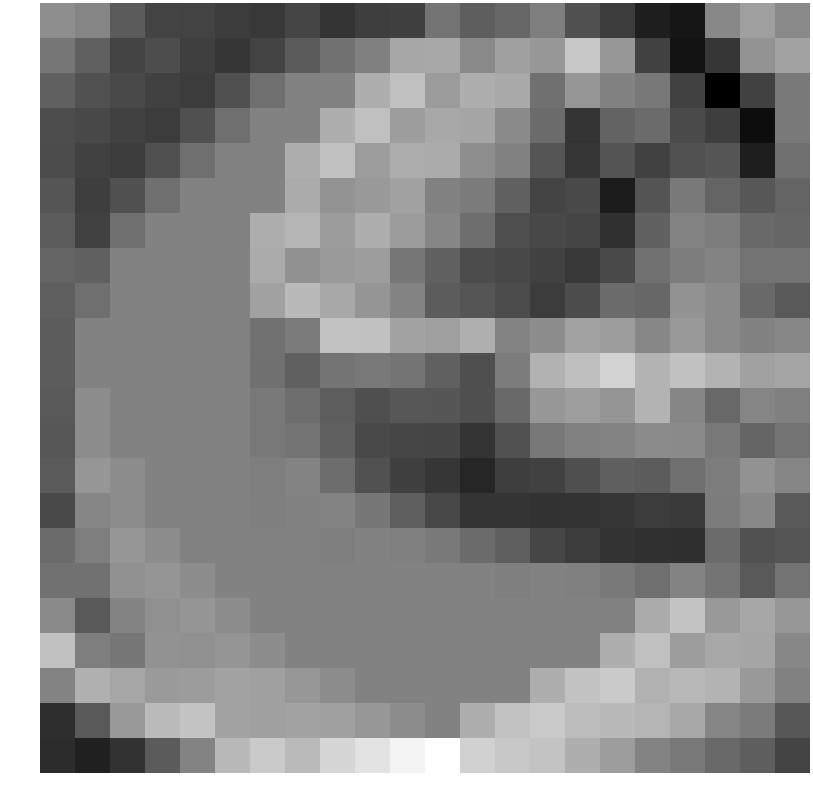

Data behind this chart, as committed beside it:
0.571995, 0.346801, -0.673610, -1.261996, -1.270768, -1.450905, -1.553724, -1.239929, -1.629206, -1.399537, -1.352474, -0.098460, -0.620945, -0.376805, 0.174967, -0.948313, -1.448911, -2.196197, -2.398068, 0.428186, 0.989890, 0.460925
-0.006422, -0.564, -1.284, -1.042, -1.384, -1.598, -1.286, -0.673, -0.1094, 0.2346, 1.199, 1.219, 0.4497, 1.013, 0.8142, 1.997, 0.8115, -1.31, -2.457, -1.608, 0.7013, 1.101
-0.5629, -0.9311, -1.128, -1.329, -1.425, -0.9654, -0.1954, 0.2895, 0.2895, 1.372, 1.805, 0.8965, 1.363, 1.238, -0.1544, 0.7712, 0.2695, 0.02678, -1.295, -2.948, -1.295, 0.07444
-1.026, -1.162, -1.329, -1.425, -0.9654, -0.1954, 0.2895, 0.2895, 1.372, 1.805, 0.9558, 1.216, 1.154, 0.4894, -0.2972, -1.628, -0.4885, -0.286, -1.085, -1.413, -2.621, 0.05447
-1.066, -1.328, -1.425, -0.9654, -0.1954, 0.2895, 0.2895, 1.372, 1.805, 0.9558, 1.346, 1.291, 0.586, 0.2502, -0.8312, -1.598, -0.8579, -1.335, -0.9284, -0.8132, -2.203, -0.1995
-0.8277, -1.406, -0.9654, -0.1954, 0.2895, 0.2895, 0.2895, 1.305, 0.7061, 0.8526, 1.05, 0.252, 0.1032, -0.5035, -1.248, -1.139, -2.274, -0.8589, 0.06205, -0.4508, -0.7812, -0.4705
-0.6644, -1.316, -0.1954, 0.2895, 0.2895, 0.2895, 1.372, 1.54, 0.9273, 1.366, 0.9333, 0.3857, -0.2097, -1.017, -1.156, -1.223, -1.712, -0.5019, 0.2964, 0.1662, -0.3043, -0.411
-0.4732, -0.5707, 0.2895, 0.2895, 0.2895, 0.2895, 1.305, 0.6468, 0.8695, 0.9508, 0.006205, -0.5142, -1.061, -1.162, -1.329, -1.532, -1.101, -0.134, 0.1642, 0.2964, -0.07802, -0.06483
-0.5752, -0.1954, 0.2895, 0.2895, 0.2895, 0.2895, 1.039, 1.631, 1.213, 0.7535, 0.2961, -0.6514, -0.8277, -1.058, -1.425, -1.048, -0.2624, -0.386, 0.6755, 0.4724, -0.3015, -0.7035
-0.6652, 0.2895, 0.2895, 0.2895, 0.2895, 0.2895, -0.1029, 0.1029, 1.87, 1.842, 1.112, 0.994, 1.383, 0.3037, 0.5489, 1.069, 0.9545, 0.3965, 0.8494, 0.4538, 0.2705, 0.3977
-0.6652, 0.2895, 0.2895, 0.2895, 0.2895, 0.2895, -0.1644, -0.5632, -0.0627, 0.06216, -0.05952, -0.5599, -0.9694, 0.1436, 1.48, 1.789, 2.265, 1.508, 1.847, 1.5, 1.059, 1.145
-0.6985, 0.5599, 0.2895, 0.2895, 0.2895, 0.2895, 0.07721, -0.2233, -0.6349, -0.9723, -0.7826, -0.816, -0.9827, -0.3377, 0.7914, 0.9643, 0.7546, 1.488, 0.3828, -0.3731, 0.345, 0.2216
-0.7923, 0.5255, 0.2895, 0.2895, 0.2895, 0.2895, 0.05364, -0.06495, -0.5517, -1.113, -1.197, -1.218, -1.621, -0.9032, 0.03327, 0.2622, 0.3168, 0.5024, 0.4764, 0.05725, -0.4379, -0.07848
-0.6835, 0.764, 0.5599, 0.2895, 0.2895, 0.2895, 0.183, 0.3193, -0.2463, -0.9177, -1.343, -1.609, -2.008, -1.401, -1.3, -0.9779, -0.5802, -0.6553, -0.1976, 0.1626, 0.6826, 0.3663
-1.112, 0.3844, 0.5255, 0.2895, 0.2895, 0.2895, 0.2066, 0.2926, 0.2969, 0.005383, -0.5792, -1.191, -1.654, -1.638, -1.692, -1.671, -1.589, -1.453, -1.501, 0.1409, 0.4174, -0.7188
-0.2854, 0.178, 0.764, 0.5599, 0.2895, 0.2895, 0.2895, 0.2895, 0.2066, 0.2926, 0.2377, 0.06465, -0.2558, -0.5913, -1.195, -1.459, -1.676, -1.76, -1.778, -0.2775, -0.9233, -0.8269
-0.1278, -0.1155, 0.6485, 0.7626, 0.5599, 0.2895, 0.2895, 0.2895, 0.2895, 0.2895, 0.2895, 0.2895, 0.2895, 0.2066, 0.2926, 0.2377, 0.06465, -0.1966, 0.3138, -0.06663, -0.7177, -0.0919
0.4796, -0.7165, 0.3287, 0.6296, 0.7626, 0.5599, 0.2895, 0.2895, 0.2895, 0.2895, 0.2895, 0.2895, 0.2895, 0.2895, 0.2895, 0.2895, 0.2895, 1.29, 1.891, 0.8416, 1.19, 0.8116
1.817, 0.1786, 0.008958, 0.6796, 0.6296, 0.7626, 0.5599, 0.2895, 0.2895, 0.2895, 0.2895, 0.2895, 0.2895, 0.2895, 0.2895, 0.2895, 1.372, 1.805, 0.9558, 1.216, 1.154, 0.4065
0.3284, 1.409, 1.184, 0.8845, 0.9293, 1.123, 1.027, 0.797, 0.5599, 0.2895, 0.2895, 0.2895, 0.2895, 0.2895, 1.372, 1.873, 2.054, 1.449, 1.61, 1.528, 0.8564, 0.2502
-1.792, -0.7074, 0.86, 1.669, 1.9, 1.1, 1.03, 1.121, 1.027, 0.797, 0.5599, 0.2895, 1.372, 1.873, 2.054, 1.714, 1.638, 1.531, 1.223, 0.3674, 0.1021, -0.7739
-1.85, -2.119, -1.707, -0.6854, 0.3359, 1.648, 2.07, 1.67, 2.349, 2.717, 3.082, 3.387, 2.236, 1.985, 1.896, 1.368, 0.9423, 0.3125, 0.05082, -0.3266, -0.6221, -1.253
